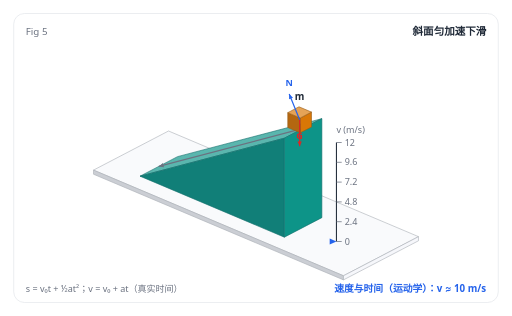
t = 0.00 s
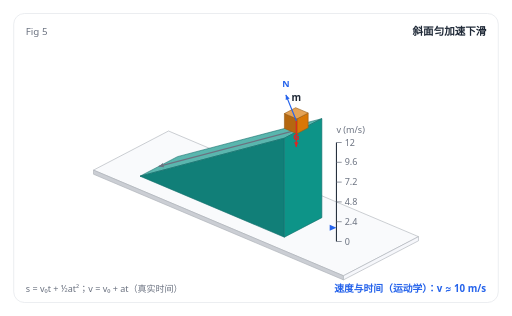
t = 0.33 s
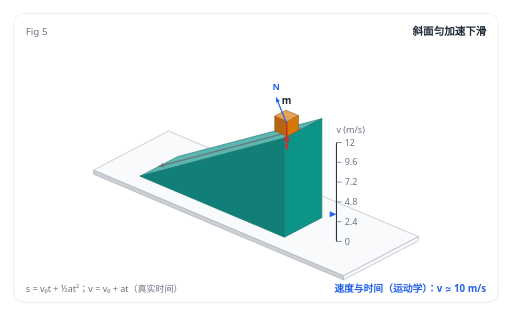
t = 0.66 s
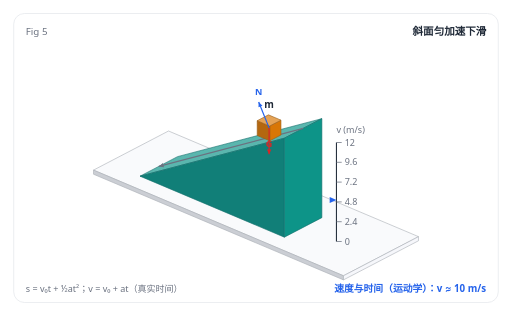
t = 1.01 s
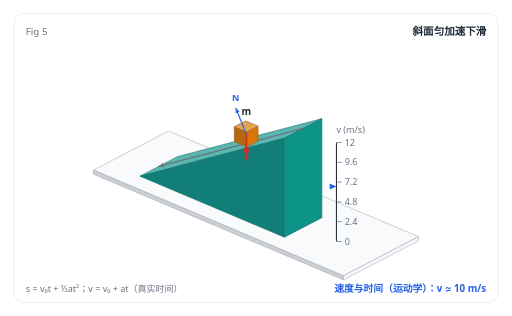
t = 1.33 s
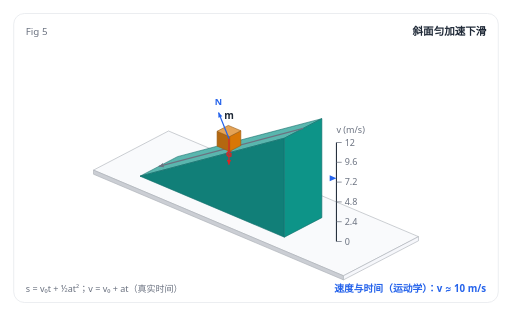
t = 1.53 s

The animated SVG that drew these frames (rendered in a browser with its animation timeline set to each time). Animation: 2 SMIL elements (animateTransform=2); one cycle of 2.00 s, repeats indefinitely.

<svg xmlns="http://www.w3.org/2000/svg" viewBox="0 0 680 420" width="680" height="420" font-family="system-ui, -apple-system, 'Segoe UI', 'PingFang SC', 'Microsoft YaHei', sans-serif">
<rect x="0" y="0" width="680" height="420" fill="#ffffff"/>
<style>
.iso-label { font-family: system-ui, -apple-system, 'Segoe UI', 'PingFang SC', 'Microsoft YaHei', sans-serif; }
.iso-readout { font-variant-numeric: tabular-nums; }
.still-only { display: none; }
@media (prefers-reduced-motion: reduce) {
  .motion-only { display: none; }
  .still-only { display: inline; }
}
</style>
<rect x="18" y="18" width="644" height="384" rx="14" fill="#ffffff" stroke="#e5e7eb" stroke-width="1"/>
<text x="34" y="46" font-size="13" fill="#6b7280" text-anchor="start" font-weight="400" opacity="1">Fig 5</text>
<text x="646" y="46" font-size="14" fill="#1f2937" text-anchor="end" font-weight="600" opacity="1">斜面匀加速下滑</text>
<text x="34" y="388" font-size="12" fill="#6b7280" text-anchor="start" font-weight="400" opacity="1">s = v₀t + ½at²；v = v₀ + at（真实时间）</text>
<text x="646" y="388" font-size="13" fill="#2563eb" text-anchor="end" font-weight="600" opacity="1">速度与时间（运动学）：v ≈ 10 m/s</text>
<g transform="translate(235.73 208.18) scale(1)" class="iso-label"><path d="M -11.99 -34.08 L 320.24 106.35 L 220.53 158.34 L -111.7 17.91 Z" fill="#f9fafc" stroke="#abafb6" stroke-width="0.8" opacity="1" />
<path d="M 220.53 163.82 L -111.7 23.39 L -111.7 17.91 L 220.53 158.34 Z" fill="#cbced4" stroke="#abafb6" stroke-width="0.8" opacity="1" />
<path d="M 320.24 111.83 L 220.53 163.82 L 220.53 158.34 L 320.24 106.35 Z" fill="#f6f7fb" stroke="#abafb6" stroke-width="0.8" opacity="1" />
<path d="M 0 0 L 191.81 -50.49 L 141.95 -24.5 L -49.86 25.99 Z" fill="#5ab6ae" stroke="#136f6c" stroke-width="0.8" opacity="1" />
<path d="M 141.95 107.08 L -49.86 25.99 L 141.95 -24.5 Z" fill="#117f78" stroke="#136f6c" stroke-width="0.8" opacity="1" />
<path d="M 191.81 81.08 L 141.95 107.08 L 141.95 -24.5 L 191.81 -50.49 Z" fill="#0d9488" stroke="#136f6c" stroke-width="0.8" opacity="1" />
<line x1="166.88" y1="-37.5" x2="-24.93" y2="13" stroke="#6b7280" stroke-width="1.6"/>
<path d="M -24.93 13 L -19.47 8.61 L -18.02 14.13 Z" fill="#6b7280" stroke="none" stroke-width="1" opacity="1" />
<g class="motion-only"><animateTransform attributeName="transform" type="translate" values="0 0;-0.044 0.012;-0.178 0.047;-0.4 0.105;-0.71 0.187;-1.11 0.292;-1.598 0.421;-2.176 0.573;-2.842 0.748;-3.596 0.947;-4.44 1.169;-5.372 1.414;-6.394 1.683;-7.504 1.975;-8.702 2.291;-9.99 2.63;-11.366 2.992;-12.832 3.378;-14.386 3.787;-16.029 4.219;-17.76 4.675;-19.581 5.155;-21.49 5.657;-23.488 6.183;-25.575 6.732;-27.75 7.305;-30.015 7.901;-32.368 8.521;-34.81 9.164;-37.341 9.83;-39.96 10.52;-42.669 11.233;-45.466 11.969;-48.352 12.729;-51.327 13.512;-54.39 14.318;-57.543 15.148;-60.784 16.001;-64.114 16.878;-67.533 17.778;-71.041 18.701;-74.637 19.648;-78.322 20.618;-82.096 21.612;-85.959 22.629;-89.911 23.669;-93.951 24.733;-98.08 25.82;-102.298 26.93;-106.605 28.064;-111.001 29.221;-115.485 30.401;-120.059 31.605;-124.721 32.833;-129.471 34.083;-134.311 35.357;-139.24 36.655;-144.257 37.975;-149.363 39.32;-154.558 40.687;-159.841 42.078" keyTimes="0;0.017;0.033;0.05;0.067;0.083;0.1;0.117;0.133;0.15;0.167;0.183;0.2;0.217;0.233;0.25;0.267;0.283;0.3;0.317;0.333;0.35;0.367;0.383;0.4;0.417;0.433;0.45;0.467;0.483;0.5;0.517;0.533;0.55;0.567;0.583;0.6;0.617;0.633;0.65;0.667;0.683;0.7;0.717;0.733;0.75;0.767;0.783;0.8;0.817;0.833;0.85;0.867;0.883;0.9;0.917;0.933;0.95;0.967;0.983;1" dur="2s" begin="0s" additive="replace" repeatCount="indefinite"/><path d="M 178.05 -39.46 L 163.09 -31.66 L 163.09 -51.4 L 178.05 -59.2 Z" fill="#d97706" stroke="#985c17" stroke-width="0.8" opacity="1" />
<path d="M 163.09 -31.66 L 146.48 -38.69 L 146.48 -58.42 L 163.09 -51.4 Z" fill="#b46710" stroke="#985c17" stroke-width="0.8" opacity="1" />
<path d="M 161.44 -66.22 L 178.05 -59.2 L 163.09 -51.4 L 146.48 -58.42 Z" fill="#e5a356" stroke="#985c17" stroke-width="0.8" opacity="1" />
<text x="162.27" y="-74.7" font-size="13" fill="#1f2937" text-anchor="middle" font-weight="600" opacity="1">m</text>
<line x1="162.27" y1="-48.94" x2="162.27" y2="-13.86" stroke="#dc2626" stroke-width="1.6"/>
<path d="M 162.27 -13.86 L 159.41 -20.25 L 165.12 -20.25 Z" fill="#dc2626" stroke="none" stroke-width="1" opacity="1" />
<text x="162.27" y="-23.86" font-size="12" fill="#dc2626" text-anchor="middle" font-weight="600" opacity="1">G</text>
<line x1="162.27" y1="-48.94" x2="148.42" y2="-83.28" stroke="#2563eb" stroke-width="1.6"/>
<path d="M 148.42 -83.28 L 153.46 -78.42 L 148.17 -76.29 Z" fill="#2563eb" stroke="none" stroke-width="1" opacity="1" />
<text x="148.42" y="-93.28" font-size="12" fill="#2563eb" text-anchor="middle" font-weight="600" opacity="1">N</text></g><g class="still-only" transform="translate(0 0)"><path d="M 178.05 -39.46 L 163.09 -31.66 L 163.09 -51.4 L 178.05 -59.2 Z" fill="#d97706" stroke="#985c17" stroke-width="0.8" opacity="1" />
<path d="M 163.09 -31.66 L 146.48 -38.69 L 146.48 -58.42 L 163.09 -51.4 Z" fill="#b46710" stroke="#985c17" stroke-width="0.8" opacity="1" />
<path d="M 161.44 -66.22 L 178.05 -59.2 L 163.09 -51.4 L 146.48 -58.42 Z" fill="#e5a356" stroke="#985c17" stroke-width="0.8" opacity="1" />
<text x="162.27" y="-74.7" font-size="13" fill="#1f2937" text-anchor="middle" font-weight="600" opacity="1">m</text>
<line x1="162.27" y1="-48.94" x2="162.27" y2="-13.86" stroke="#dc2626" stroke-width="1.6"/>
<path d="M 162.27 -13.86 L 159.41 -20.25 L 165.12 -20.25 Z" fill="#dc2626" stroke="none" stroke-width="1" opacity="1" />
<text x="162.27" y="-23.86" font-size="12" fill="#dc2626" text-anchor="middle" font-weight="600" opacity="1">G</text>
<line x1="162.27" y1="-48.94" x2="148.42" y2="-83.28" stroke="#2563eb" stroke-width="1.6"/>
<path d="M 148.42 -83.28 L 153.46 -78.42 L 148.17 -76.29 Z" fill="#2563eb" stroke="none" stroke-width="1" opacity="1" />
<text x="148.42" y="-93.28" font-size="12" fill="#2563eb" text-anchor="middle" font-weight="600" opacity="1">N</text></g>
<line x1="211.18" y1="112.8" x2="211.18" y2="-18.77" stroke="#1f2937" stroke-width="1.4"/>
<line x1="211.18" y1="112.8" x2="218.18" y2="112.8" stroke="#6b7280" stroke-width="1"/>
<text x="222.18" y="116.8" font-size="12" fill="#6b7280" text-anchor="start" font-weight="400" opacity="1">0</text>
<line x1="211.18" y1="86.49" x2="218.18" y2="86.49" stroke="#6b7280" stroke-width="1"/>
<text x="222.18" y="90.49" font-size="12" fill="#6b7280" text-anchor="start" font-weight="400" opacity="1">2.4</text>
<line x1="211.18" y1="60.17" x2="218.18" y2="60.17" stroke="#6b7280" stroke-width="1"/>
<text x="222.18" y="64.17" font-size="12" fill="#6b7280" text-anchor="start" font-weight="400" opacity="1">4.8</text>
<line x1="211.18" y1="33.86" x2="218.18" y2="33.86" stroke="#6b7280" stroke-width="1"/>
<text x="222.18" y="37.86" font-size="12" fill="#6b7280" text-anchor="start" font-weight="400" opacity="1">7.2</text>
<line x1="211.18" y1="7.54" x2="218.18" y2="7.54" stroke="#6b7280" stroke-width="1"/>
<text x="222.18" y="11.54" font-size="12" fill="#6b7280" text-anchor="start" font-weight="400" opacity="1">9.6</text>
<line x1="211.18" y1="-18.77" x2="218.18" y2="-18.77" stroke="#6b7280" stroke-width="1"/>
<text x="222.18" y="-14.77" font-size="12" fill="#6b7280" text-anchor="start" font-weight="400" opacity="1">12</text>
<text x="211.18" y="-30.77" font-size="12" fill="#6b7280" text-anchor="start" font-weight="400" opacity="1">v (m/s)</text>
<g class="motion-only"><animateTransform attributeName="transform" type="translate" values="211.178 112.803;211.178 110.975;211.178 109.148;211.178 107.321;211.178 105.493;211.178 103.666;211.178 101.838;211.178 100.011;211.178 98.183;211.178 96.356;211.178 94.529;211.178 92.701;211.178 90.874;211.178 89.046;211.178 87.219;211.178 85.392;211.178 83.564;211.178 81.737;211.178 79.909;211.178 78.082;211.178 76.254;211.178 74.427;211.178 72.6;211.178 70.772;211.178 68.945;211.178 67.117;211.178 65.29;211.178 63.462;211.178 61.635;211.178 59.808;211.178 57.98;211.178 56.153;211.178 54.325;211.178 52.498;211.178 50.671;211.178 48.843;211.178 47.016;211.178 45.188;211.178 43.361;211.178 41.533;211.178 39.706;211.178 37.879;211.178 36.051;211.178 34.224;211.178 32.396;211.178 30.569;211.178 28.741;211.178 26.914;211.178 25.087;211.178 23.259;211.178 21.432;211.178 19.604;211.178 17.777;211.178 15.95;211.178 14.122;211.178 12.295;211.178 10.467;211.178 8.64;211.178 6.812;211.178 4.985;211.178 3.158" keyTimes="0;0.017;0.033;0.05;0.067;0.083;0.1;0.117;0.133;0.15;0.167;0.183;0.2;0.217;0.233;0.25;0.267;0.283;0.3;0.317;0.333;0.35;0.367;0.383;0.4;0.417;0.433;0.45;0.467;0.483;0.5;0.517;0.533;0.55;0.567;0.583;0.6;0.617;0.633;0.65;0.667;0.683;0.7;0.717;0.733;0.75;0.767;0.783;0.8;0.817;0.833;0.85;0.867;0.883;0.9;0.917;0.933;0.95;0.967;0.983;1" dur="2s" begin="0s" additive="replace" repeatCount="indefinite"/><path d="M 0 0 L -9 -4 L -9 4 Z" fill="#2563eb" stroke="none" stroke-width="1" opacity="1" /></g><g class="still-only" transform="translate(211.178 112.803)"><path d="M 0 0 L -9 -4 L -9 4 Z" fill="#2563eb" stroke="none" stroke-width="1" opacity="1" /></g></g>
</svg>
